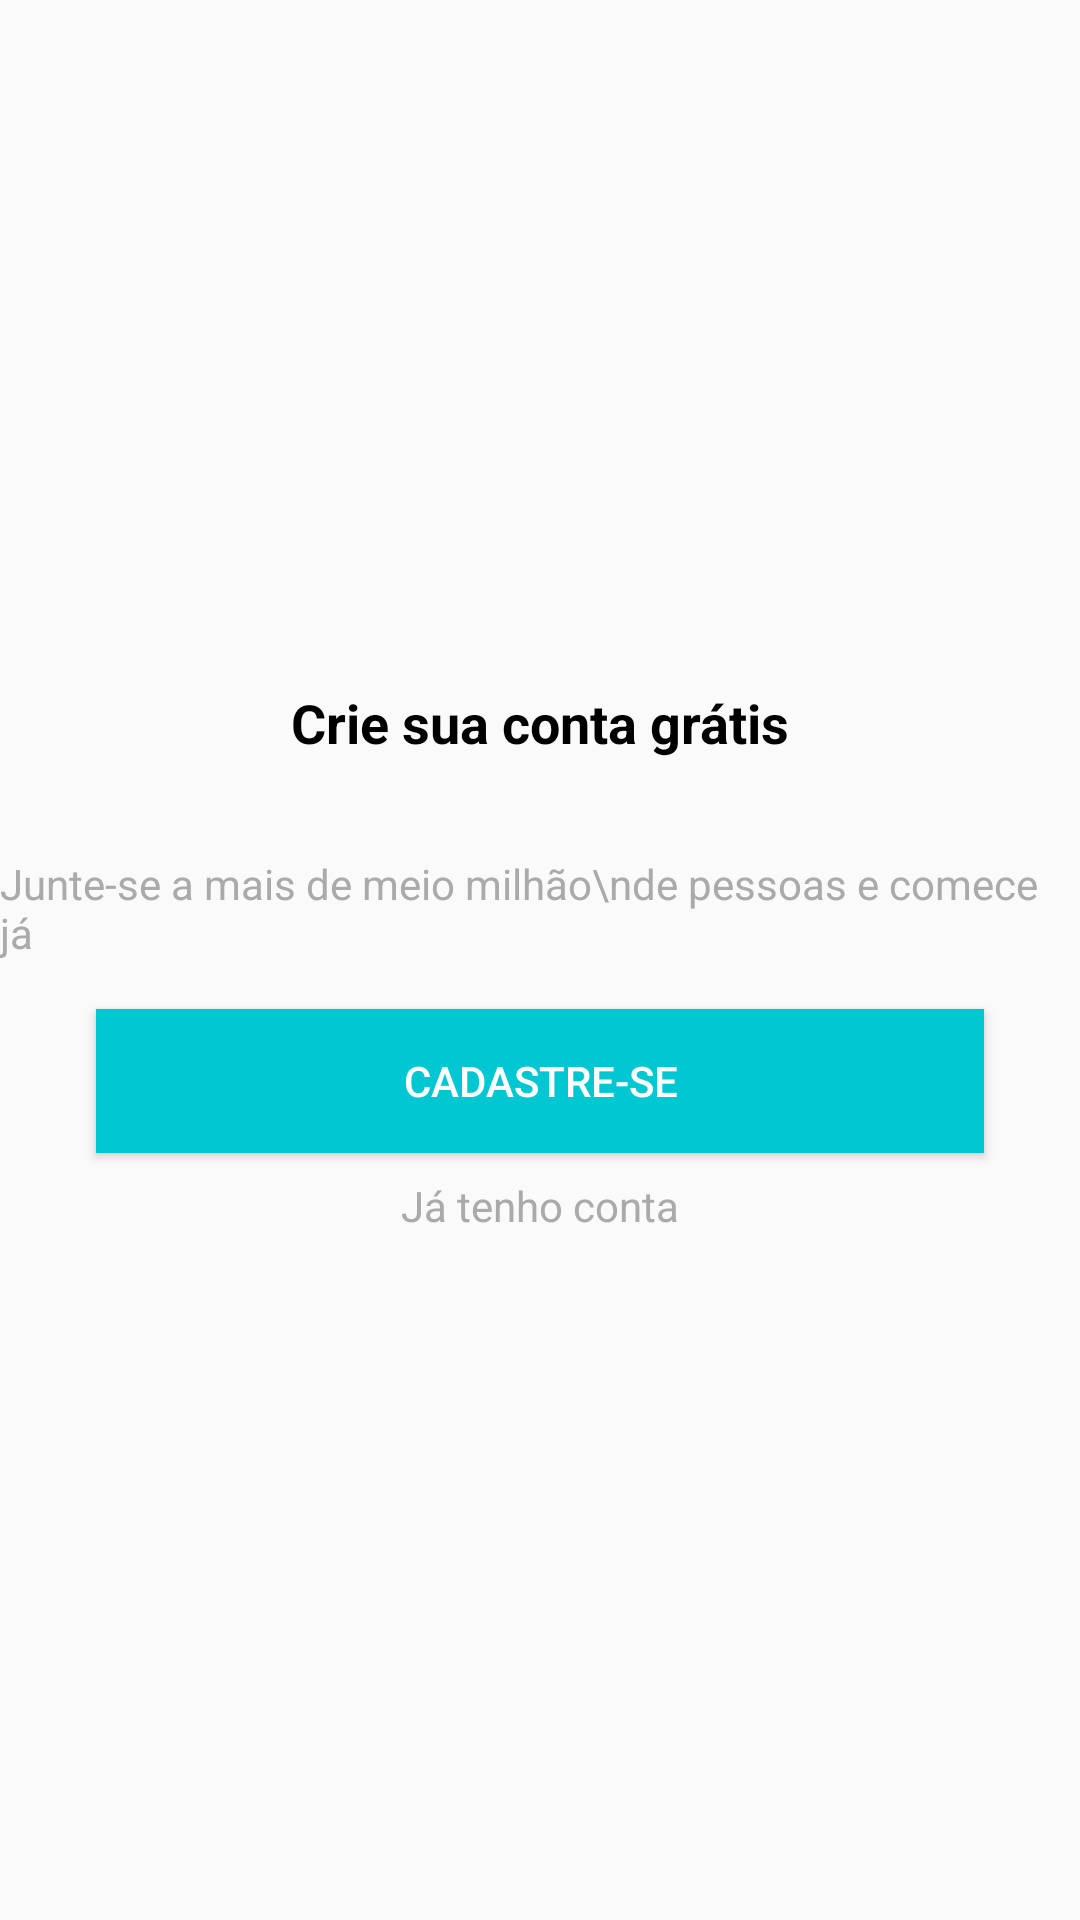

Android layout source for this screen:
<!-- AndroidManifest.xml: application theme AppTheme -->
<!-- res/layout/intro_cadastro.xml -->
<?xml version="1.0" encoding="utf-8"?>
<androidx.constraintlayout.widget.ConstraintLayout xmlns:android="http://schemas.android.com/apk/res/android"
    xmlns:app="http://schemas.android.com/apk/res-auto"
    xmlns:tools="http://schemas.android.com/tools"
    android:layout_width="match_parent"
    android:layout_height="match_parent">

    <TextView
        android:id="@+id/textView3"
        android:layout_width="wrap_content"
        android:layout_height="wrap_content"
        android:layout_marginBottom="32dp"
        android:text="Crie sua conta grátis"
        android:textColor="@android:color/black"
        android:textSize="18sp"
        android:textStyle="bold"
        app:layout_constraintBottom_toTopOf="@+id/textView4"
        app:layout_constraintEnd_toEndOf="parent"
        app:layout_constraintHorizontal_bias="0.5"
        app:layout_constraintStart_toStartOf="parent"
        app:layout_constraintTop_toTopOf="parent"
        app:layout_constraintVertical_chainStyle="packed" />

    <TextView
        android:id="@+id/textView4"
        android:layout_width="wrap_content"
        android:layout_height="wrap_content"
        android:text="Junte-se a mais de meio milhão\nde pessoas e comece já"
        android:textColor="@android:color/darker_gray"
        app:layout_constraintBottom_toTopOf="@+id/buttonCadastro"
        app:layout_constraintEnd_toEndOf="parent"
        app:layout_constraintHorizontal_bias="0.5"
        app:layout_constraintStart_toStartOf="parent"
        app:layout_constraintTop_toBottomOf="@+id/textView3" />

    <Button
        android:id="@+id/buttonCadastro"
        android:layout_width="0dp"
        android:layout_height="wrap_content"
        android:layout_marginStart="32dp"
        android:layout_marginLeft="32dp"
        android:layout_marginTop="16dp"
        android:layout_marginEnd="32dp"
        android:layout_marginRight="32dp"
        android:background="@color/colorPrimary"
        android:onClick="btnCadastrar"
        android:text="Cadastre-se"
        android:textColor="@android:color/white"
        app:layout_constraintBottom_toTopOf="@+id/textView5"
        app:layout_constraintEnd_toEndOf="parent"
        app:layout_constraintHorizontal_bias="0.5"
        app:layout_constraintStart_toStartOf="parent"
        app:layout_constraintTop_toBottomOf="@+id/textView4" />

    <TextView
        android:id="@+id/textView5"
        android:layout_width="wrap_content"
        android:layout_height="wrap_content"
        android:layout_marginTop="8dp"
        android:onClick="btnEntrar"
        android:text="Já tenho conta"
        android:textColor="@android:color/darker_gray"
        app:layout_constraintBottom_toBottomOf="parent"
        app:layout_constraintEnd_toEndOf="parent"
        app:layout_constraintHorizontal_bias="0.5"
        app:layout_constraintStart_toStartOf="parent"
        app:layout_constraintTop_toBottomOf="@+id/buttonCadastro" />
</androidx.constraintlayout.widget.ConstraintLayout>
<!-- resources referenced by this layout -->
<resources>
  <color name="colorPrimary">#01C7D2</color>
  <style name="AppTheme" parent="Theme.AppCompat.Light.DarkActionBar">
          
          <item name="colorPrimary">@color/colorPrimary</item>
          <item name="colorPrimaryDark">@color/colorPrimaryDark</item>
          <item name="colorAccent">@color/colorAccent</item>
      </style>
  <color name="colorPrimaryDark">#00B2BC</color>
  <color name="colorAccent">#FF706A</color>
</resources>
